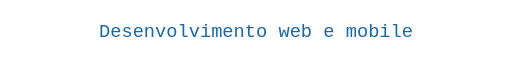
t = 0.00 s
t = 2.00 s: frame unchanged from t = 0.00 s, image omitted
t = 3.00 s: frame unchanged from t = 0.00 s, image omitted
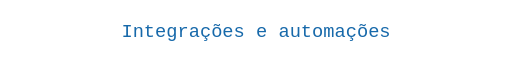
t = 5.00 s
t = 6.80 s: frame unchanged from t = 5.00 s, image omitted
t = 8.60 s: frame unchanged from t = 5.00 s, image omitted

The animated SVG that drew these frames (rendered in a browser with its animation timeline set to each time). Animation: 2 CSS @keyframes rules; one cycle of 10.00 s, repeats indefinitely.

<svg xmlns="http://www.w3.org/2000/svg" width="520" height="48" viewBox="0 0 520 48" role="img" aria-labelledby="title">
  <title id="title">Desenvolvimento web e mobile · Integrações e automações</title>
  <style>
    text { font: 19px Consolas, monospace; fill: #1769aa; text-anchor: middle; }
    .second { opacity: 0; animation: second 10s infinite; }
    .first { animation: first 10s infinite; }
    @keyframes first { 0%,40%,100% { opacity: 1; } 48%,92% { opacity: 0; } }
    @keyframes second { 0%,42%,94%,100% { opacity: 0; } 50%,86% { opacity: 1; } }
    @media (prefers-color-scheme: dark) { text { fill: #79b8ff; } }
    @media (prefers-reduced-motion: reduce) { .first { animation: none; } .second { display: none; } }
  </style>
  <text class="first" x="260" y="29">Desenvolvimento web e mobile</text>
  <text class="second" x="260" y="29">Integrações e automações</text>
</svg>
